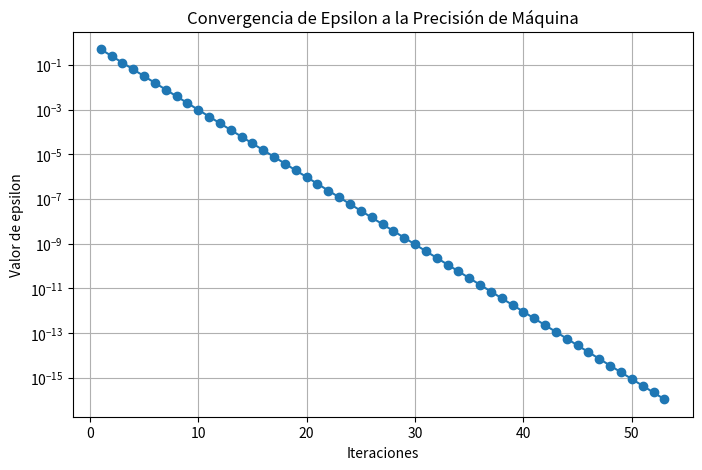

Write Python code to recreate this figure.
import numpy as np
import matplotlib.pyplot as plt

# Inicialización de variables
epsilon = 1.0  # Valor inicial de epsilon
iteracion = 0  # Contador de iteraciones
historial_epsilon = []  # Lista para almacenar los valores de epsilon
historial_iteracion = []  # Lista para almacenar las iteraciones

# Bucle para encontrar la precisión de máquina
while 1.0 + epsilon != 1.0:
    epsilon /= 2  # Se divide epsilon entre 2 en cada iteración
    iteracion += 1  # Se incrementa el contador de iteraciones
    historial_epsilon.append(epsilon)  # Se almacena el valor de epsilon
    historial_iteracion.append(iteracion)  # Se almacena la iteración

# Se multiplica por 2 para obtener la precisión de máquina real
epsilon *= 2
print(f"Precisión de máquina: {epsilon}")

# Graficar la evolución de epsilon
plt.figure(figsize=(8, 5))
plt.plot(historial_iteracion, historial_epsilon, marker='o', linestyle='-')
plt.xlabel("Iteraciones")
plt.ylabel("Valor de epsilon")
plt.title("Convergencia de Epsilon a la Precisión de Máquina")
plt.yscale("log")  # Escala logarítmica para mejor visualización
plt.grid(True)
plt.show()
